51-way image classification set "studio_data" from GitHub (React-Developer751/new-ia); label vocabulary: accounting finance, agriculture farm, bakery, barber, bookstore, cafe, car repair, car showroom, car wash, cleaning, clinic doctor, coaching tuition, construction, dental, digital agency, ecommerce, electrician, event party, fast food, florist, grocery, gym, ice cream, indian thali, interior design, jewellery, juice bar, kurti store, law firm, logistics, mobile app, none, pet clinic, pharmacy, photography, plumbing, real estate, italian restaurant, SaaS, salon, saree boutique, school, shoe store, solar energy, spa, sushi, sweet shop, toy store, travel agency, wedding, yoga.

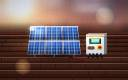
Label: solar energy

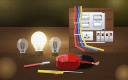
Label: electrician

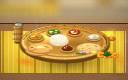
Label: indian thali

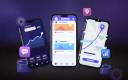
Label: mobile app

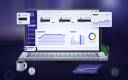
Label: SaaS

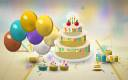
Label: event party
